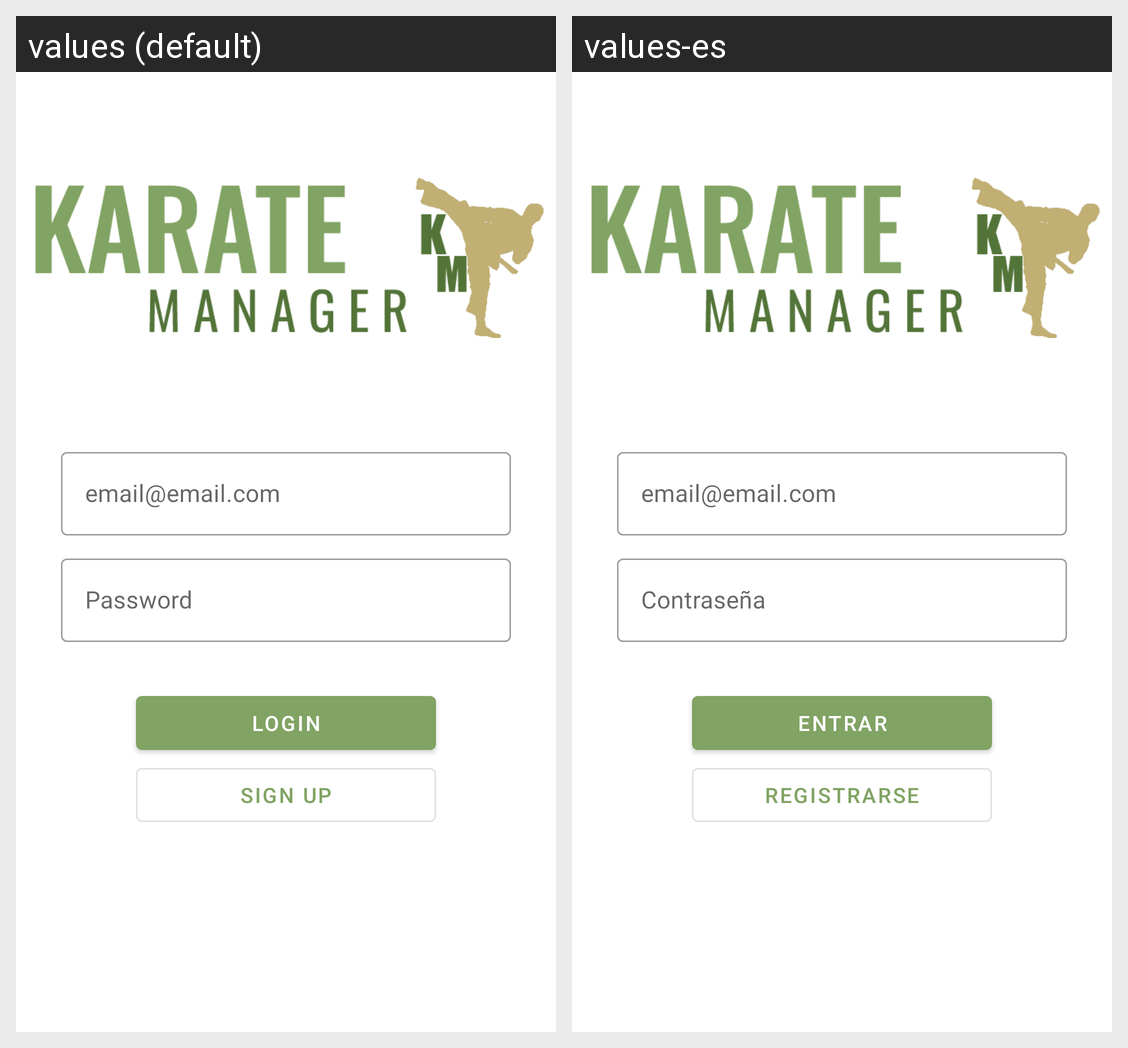

For this localized Android screen grid, give each drawn string resource with its value in every locale shown.
Android screen res/layout/activity_login.xml rendered under 2 locales, left to right: values (default), values-es. Device: Nexus 5 (rendered at 1080×1920; each locale shown at half size, 540×960, under a caption strip naming it); theme NoActionBar.
Strings drawn on this screen, with the default value and each locale's value (text and hints the layout hard-codes, and strings that could not be matched under every locale, appear in the picture but are not listed):

hint_email
  values: email@email.com
  values-es: email@email.com  [not translated; the default value is used]

hint_password
  values: Password
  values-es: Contraseña

label_login
  values: Login
  values-es: Entrar

label_signup
  values: Sign up
  values-es: Registrarse
